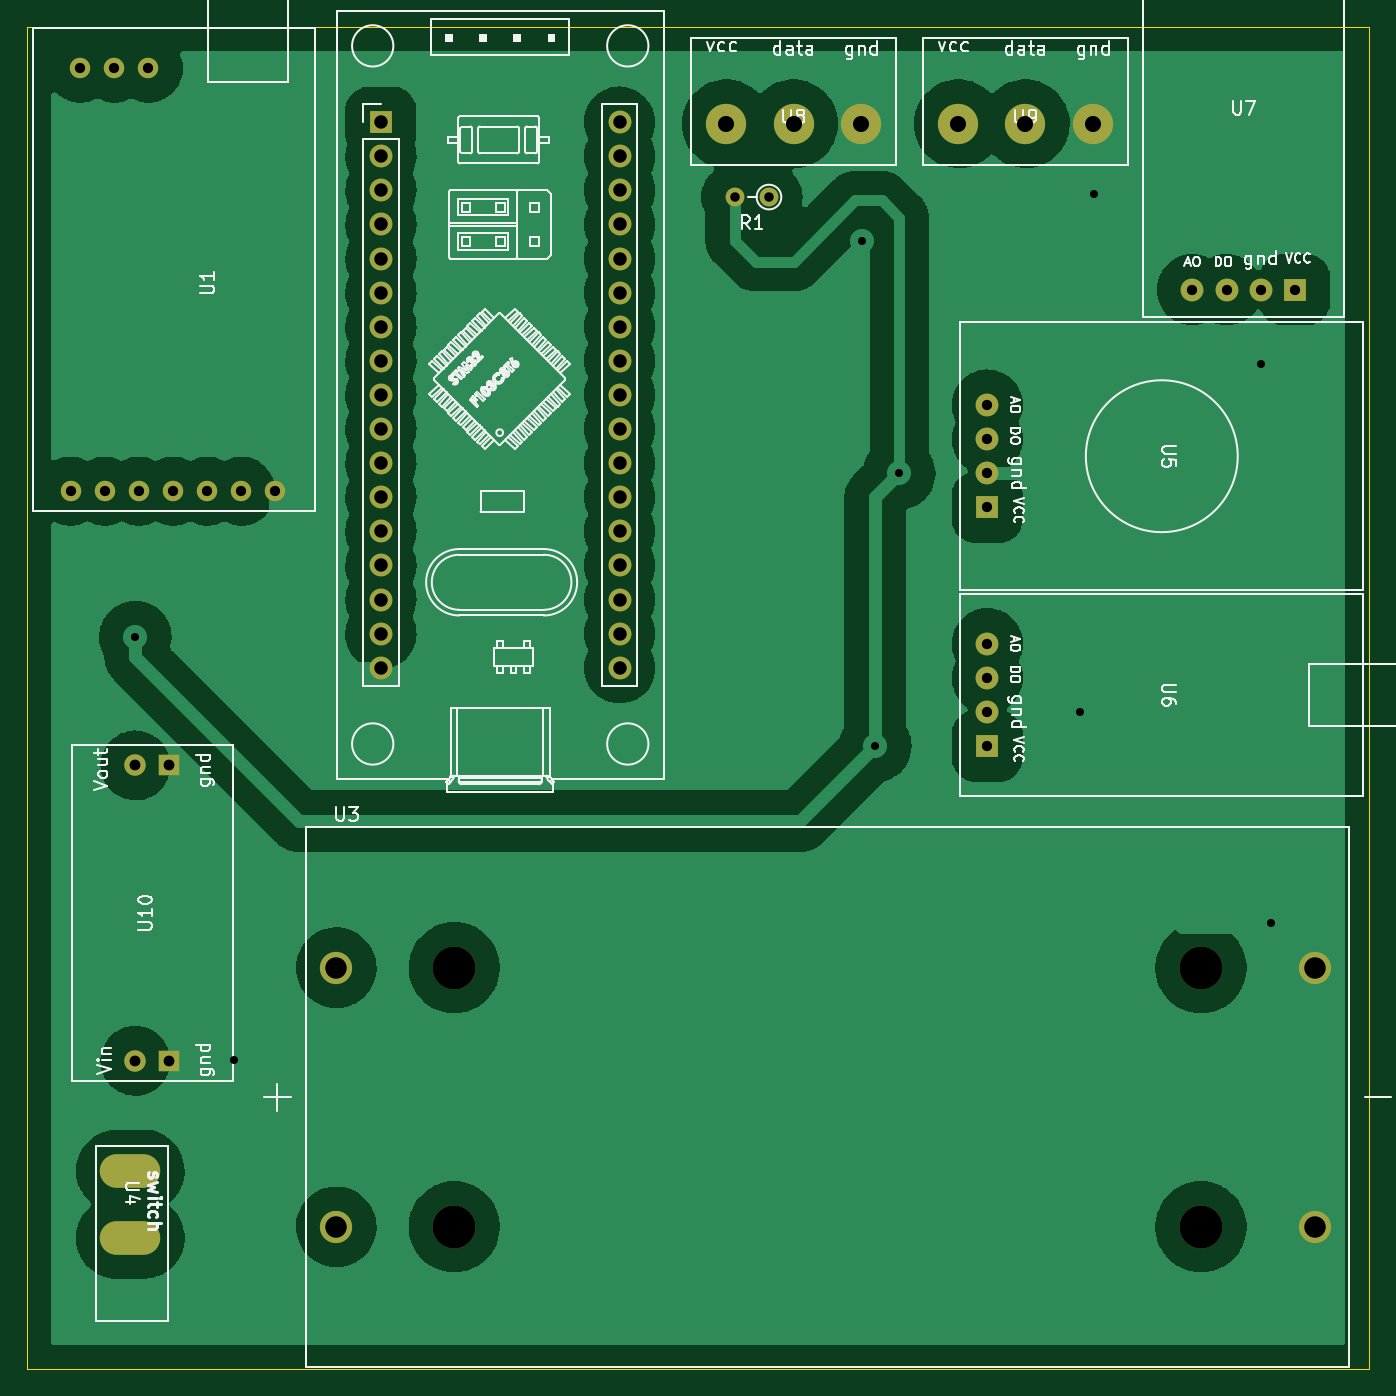
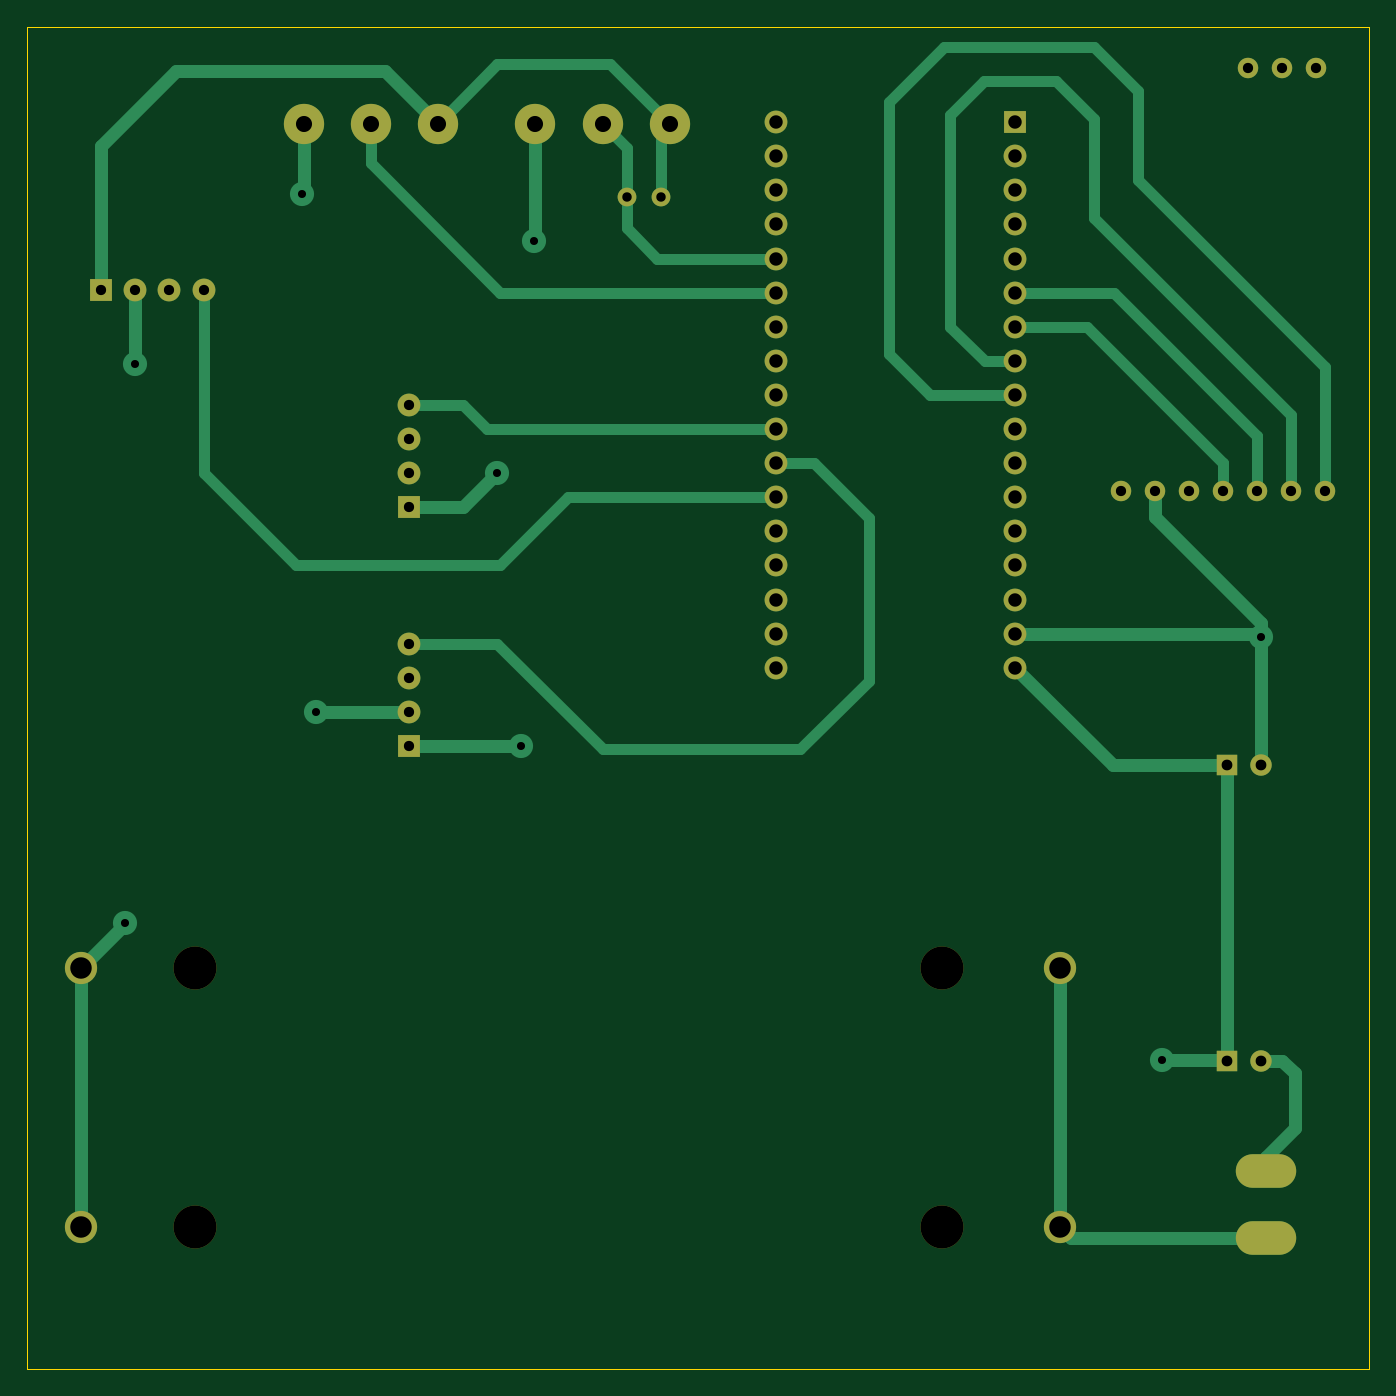
Circuit board: 11 layer files. Board 100.0 x 100.0 mm.
- bottom_copper: stm32-B_Cu.gbr (11545 bytes)
- bottom_mask: stm32-B_Mask.gbr (2947 bytes)
- paste: stm32-B_Paste.gbr (452 bytes)
- bottom_silk: stm32-B_Silkscreen.gbr (453 bytes)
- outline: stm32-Edge_Cuts.gbr (686 bytes)
- top_copper: stm32-F_Cu.gbr (152290 bytes)
- top_mask: stm32-F_Mask.gbr (2947 bytes)
- paste: stm32-F_Paste.gbr (452 bytes)
- top_silk: stm32-F_Silkscreen.gbr (68476 bytes)
- drill: stm32-NPTH.drl (401 bytes)
- drill: stm32-PTH.drl (1932 bytes)

=== bottom_copper: stm32-B_Cu.gbr (11545 bytes, source omitted) ===
=== bottom_mask: stm32-B_Mask.gbr ===
%TF.GenerationSoftware,KiCad,Pcbnew,(6.0.8)*%
%TF.CreationDate,2022-10-31T22:25:17+07:00*%
%TF.ProjectId,stm32,73746d33-322e-46b6-9963-61645f706362,rev?*%
%TF.SameCoordinates,Original*%
%TF.FileFunction,Soldermask,Bot*%
%TF.FilePolarity,Negative*%
%FSLAX46Y46*%
G04 Gerber Fmt 4.6, Leading zero omitted, Abs format (unit mm)*
G04 Created by KiCad (PCBNEW (6.0.8)) date 2022-10-31 22:25:17*
%MOMM*%
%LPD*%
G01*
G04 APERTURE LIST*
%ADD10C,1.600000*%
%ADD11R,1.600000X1.600000*%
%ADD12C,3.000000*%
%ADD13R,1.700000X1.700000*%
%ADD14C,1.700000*%
%ADD15O,4.500000X2.500000*%
%ADD16C,2.400000*%
%ADD17C,3.200000*%
%ADD18C,1.524000*%
%ADD19C,1.400000*%
%ADD20O,1.400000X1.400000*%
G04 APERTURE END LIST*
D10*
%TO.C,U10*%
X108966000Y-119712000D03*
D11*
X111506000Y-119712000D03*
D10*
X108966000Y-97712000D03*
D11*
X111506000Y-97712000D03*
%TD*%
D12*
%TO.C,U9*%
X170260000Y-49911000D03*
X175260000Y-49911000D03*
X180260000Y-49911000D03*
%TD*%
%TO.C,U8*%
X152988000Y-49911000D03*
X157988000Y-49911000D03*
X162988000Y-49911000D03*
%TD*%
D13*
%TO.C,U7*%
X195326000Y-62276000D03*
D14*
X192786000Y-62276000D03*
X190246000Y-62276000D03*
X187706000Y-62276000D03*
%TD*%
%TO.C,U6*%
X172420000Y-88646000D03*
X172420000Y-91186000D03*
X172420000Y-93726000D03*
D13*
X172420000Y-96266000D03*
%TD*%
D14*
%TO.C,U5*%
X172420000Y-70866000D03*
X172420000Y-73406000D03*
X172420000Y-75946000D03*
D13*
X172420000Y-78486000D03*
%TD*%
D15*
%TO.C,U4*%
X108585000Y-132888000D03*
X108585000Y-127888000D03*
%TD*%
D16*
%TO.C,U3*%
X123928000Y-112778000D03*
X196828000Y-112778000D03*
X196828000Y-132078000D03*
X123928000Y-132078000D03*
D17*
X132718000Y-132078000D03*
X132718000Y-112778000D03*
X188338000Y-132078000D03*
X188338000Y-112778000D03*
%TD*%
D14*
%TO.C,U2*%
X145034000Y-49792000D03*
D13*
X127254000Y-49792000D03*
D14*
X145034000Y-52332000D03*
X127254000Y-52332000D03*
X145034000Y-54872000D03*
X127254000Y-54872000D03*
X145034000Y-57412000D03*
X127254000Y-57412000D03*
X145034000Y-59952000D03*
X127254000Y-59952000D03*
X145034000Y-62492000D03*
X127254000Y-62492000D03*
X145034000Y-65032000D03*
X127254000Y-65032000D03*
X145034000Y-67572000D03*
X127254000Y-67572000D03*
X145034000Y-70112000D03*
X127254000Y-70112000D03*
X145034000Y-72652000D03*
X127254000Y-72652000D03*
X145034000Y-75192000D03*
X127254000Y-75192000D03*
X145034000Y-77732000D03*
X127254000Y-77732000D03*
X145034000Y-80272000D03*
X127254000Y-80272000D03*
X145034000Y-82812000D03*
X127254000Y-82812000D03*
X145034000Y-85352000D03*
X127254000Y-85352000D03*
X145034000Y-87892000D03*
X127254000Y-87892000D03*
X145034000Y-90432000D03*
X127254000Y-90432000D03*
%TD*%
D18*
%TO.C,U1*%
X104155000Y-77277000D03*
X106695000Y-77277000D03*
X109235000Y-77277000D03*
X111775000Y-77277000D03*
X114315000Y-77277000D03*
X116855000Y-77277000D03*
X119395000Y-77277000D03*
X109935000Y-45777000D03*
X107395000Y-45777000D03*
X104855000Y-45777000D03*
%TD*%
D19*
%TO.C,R1*%
X156160000Y-55372000D03*
D20*
X153620000Y-55372000D03*
%TD*%
M02*

=== paste: stm32-B_Paste.gbr ===
%TF.GenerationSoftware,KiCad,Pcbnew,(6.0.8)*%
%TF.CreationDate,2022-10-31T22:25:17+07:00*%
%TF.ProjectId,stm32,73746d33-322e-46b6-9963-61645f706362,rev?*%
%TF.SameCoordinates,Original*%
%TF.FileFunction,Paste,Bot*%
%TF.FilePolarity,Positive*%
%FSLAX46Y46*%
G04 Gerber Fmt 4.6, Leading zero omitted, Abs format (unit mm)*
G04 Created by KiCad (PCBNEW (6.0.8)) date 2022-10-31 22:25:17*
%MOMM*%
%LPD*%
G01*
G04 APERTURE LIST*
G04 APERTURE END LIST*
M02*

=== bottom_silk: stm32-B_Silkscreen.gbr ===
%TF.GenerationSoftware,KiCad,Pcbnew,(6.0.8)*%
%TF.CreationDate,2022-10-31T22:25:17+07:00*%
%TF.ProjectId,stm32,73746d33-322e-46b6-9963-61645f706362,rev?*%
%TF.SameCoordinates,Original*%
%TF.FileFunction,Legend,Bot*%
%TF.FilePolarity,Positive*%
%FSLAX46Y46*%
G04 Gerber Fmt 4.6, Leading zero omitted, Abs format (unit mm)*
G04 Created by KiCad (PCBNEW (6.0.8)) date 2022-10-31 22:25:17*
%MOMM*%
%LPD*%
G01*
G04 APERTURE LIST*
G04 APERTURE END LIST*
M02*

=== outline: stm32-Edge_Cuts.gbr ===
%TF.GenerationSoftware,KiCad,Pcbnew,(6.0.8)*%
%TF.CreationDate,2022-10-31T22:25:17+07:00*%
%TF.ProjectId,stm32,73746d33-322e-46b6-9963-61645f706362,rev?*%
%TF.SameCoordinates,Original*%
%TF.FileFunction,Profile,NP*%
%FSLAX46Y46*%
G04 Gerber Fmt 4.6, Leading zero omitted, Abs format (unit mm)*
G04 Created by KiCad (PCBNEW (6.0.8)) date 2022-10-31 22:25:17*
%MOMM*%
%LPD*%
G01*
G04 APERTURE LIST*
%TA.AperFunction,Profile*%
%ADD10C,0.100000*%
%TD*%
G04 APERTURE END LIST*
D10*
X100876000Y-42672000D02*
X200876000Y-42672000D01*
X200876000Y-42672000D02*
X200876000Y-142672000D01*
X200876000Y-142672000D02*
X100876000Y-142672000D01*
X100876000Y-142672000D02*
X100876000Y-42672000D01*
M02*

=== top_copper: stm32-F_Cu.gbr (152290 bytes, source omitted) ===
=== top_mask: stm32-F_Mask.gbr ===
%TF.GenerationSoftware,KiCad,Pcbnew,(6.0.8)*%
%TF.CreationDate,2022-10-31T22:25:17+07:00*%
%TF.ProjectId,stm32,73746d33-322e-46b6-9963-61645f706362,rev?*%
%TF.SameCoordinates,Original*%
%TF.FileFunction,Soldermask,Top*%
%TF.FilePolarity,Negative*%
%FSLAX46Y46*%
G04 Gerber Fmt 4.6, Leading zero omitted, Abs format (unit mm)*
G04 Created by KiCad (PCBNEW (6.0.8)) date 2022-10-31 22:25:17*
%MOMM*%
%LPD*%
G01*
G04 APERTURE LIST*
%ADD10C,1.600000*%
%ADD11R,1.600000X1.600000*%
%ADD12C,3.000000*%
%ADD13R,1.700000X1.700000*%
%ADD14C,1.700000*%
%ADD15O,4.500000X2.500000*%
%ADD16C,2.400000*%
%ADD17C,3.200000*%
%ADD18C,1.524000*%
%ADD19C,1.400000*%
%ADD20O,1.400000X1.400000*%
G04 APERTURE END LIST*
D10*
%TO.C,U10*%
X108966000Y-119712000D03*
D11*
X111506000Y-119712000D03*
D10*
X108966000Y-97712000D03*
D11*
X111506000Y-97712000D03*
%TD*%
D12*
%TO.C,U9*%
X170260000Y-49911000D03*
X175260000Y-49911000D03*
X180260000Y-49911000D03*
%TD*%
%TO.C,U8*%
X152988000Y-49911000D03*
X157988000Y-49911000D03*
X162988000Y-49911000D03*
%TD*%
D13*
%TO.C,U7*%
X195326000Y-62276000D03*
D14*
X192786000Y-62276000D03*
X190246000Y-62276000D03*
X187706000Y-62276000D03*
%TD*%
%TO.C,U6*%
X172420000Y-88646000D03*
X172420000Y-91186000D03*
X172420000Y-93726000D03*
D13*
X172420000Y-96266000D03*
%TD*%
D14*
%TO.C,U5*%
X172420000Y-70866000D03*
X172420000Y-73406000D03*
X172420000Y-75946000D03*
D13*
X172420000Y-78486000D03*
%TD*%
D15*
%TO.C,U4*%
X108585000Y-132888000D03*
X108585000Y-127888000D03*
%TD*%
D16*
%TO.C,U3*%
X123928000Y-112778000D03*
X196828000Y-112778000D03*
X196828000Y-132078000D03*
X123928000Y-132078000D03*
D17*
X132718000Y-132078000D03*
X132718000Y-112778000D03*
X188338000Y-132078000D03*
X188338000Y-112778000D03*
%TD*%
D14*
%TO.C,U2*%
X145034000Y-49792000D03*
D13*
X127254000Y-49792000D03*
D14*
X145034000Y-52332000D03*
X127254000Y-52332000D03*
X145034000Y-54872000D03*
X127254000Y-54872000D03*
X145034000Y-57412000D03*
X127254000Y-57412000D03*
X145034000Y-59952000D03*
X127254000Y-59952000D03*
X145034000Y-62492000D03*
X127254000Y-62492000D03*
X145034000Y-65032000D03*
X127254000Y-65032000D03*
X145034000Y-67572000D03*
X127254000Y-67572000D03*
X145034000Y-70112000D03*
X127254000Y-70112000D03*
X145034000Y-72652000D03*
X127254000Y-72652000D03*
X145034000Y-75192000D03*
X127254000Y-75192000D03*
X145034000Y-77732000D03*
X127254000Y-77732000D03*
X145034000Y-80272000D03*
X127254000Y-80272000D03*
X145034000Y-82812000D03*
X127254000Y-82812000D03*
X145034000Y-85352000D03*
X127254000Y-85352000D03*
X145034000Y-87892000D03*
X127254000Y-87892000D03*
X145034000Y-90432000D03*
X127254000Y-90432000D03*
%TD*%
D18*
%TO.C,U1*%
X104155000Y-77277000D03*
X106695000Y-77277000D03*
X109235000Y-77277000D03*
X111775000Y-77277000D03*
X114315000Y-77277000D03*
X116855000Y-77277000D03*
X119395000Y-77277000D03*
X109935000Y-45777000D03*
X107395000Y-45777000D03*
X104855000Y-45777000D03*
%TD*%
D19*
%TO.C,R1*%
X156160000Y-55372000D03*
D20*
X153620000Y-55372000D03*
%TD*%
M02*

=== paste: stm32-F_Paste.gbr ===
%TF.GenerationSoftware,KiCad,Pcbnew,(6.0.8)*%
%TF.CreationDate,2022-10-31T22:25:17+07:00*%
%TF.ProjectId,stm32,73746d33-322e-46b6-9963-61645f706362,rev?*%
%TF.SameCoordinates,Original*%
%TF.FileFunction,Paste,Top*%
%TF.FilePolarity,Positive*%
%FSLAX46Y46*%
G04 Gerber Fmt 4.6, Leading zero omitted, Abs format (unit mm)*
G04 Created by KiCad (PCBNEW (6.0.8)) date 2022-10-31 22:25:17*
%MOMM*%
%LPD*%
G01*
G04 APERTURE LIST*
G04 APERTURE END LIST*
M02*

=== top_silk: stm32-F_Silkscreen.gbr (68476 bytes, source omitted) ===
=== drill: stm32-NPTH.drl ===
M48
; DRILL file {KiCad (6.0.8)} date Mon Oct 31 22:25:23 2022
; FORMAT={-:-/ absolute / inch / decimal}
; #@! TF.CreationDate,2022-10-31T22:25:23+07:00
; #@! TF.GenerationSoftware,Kicad,Pcbnew,(6.0.8)
; #@! TF.FileFunction,NonPlated,1,2,NPTH
FMAT,2
INCH
; #@! TA.AperFunction,NonPlated,NPTH,ComponentDrill
T1C0.1260
%
G90
G05
T1
X5.2251Y-4.4401
X5.2251Y-5.1999
X7.4149Y-4.4401
X7.4149Y-5.1999
T0
M30

=== drill: stm32-PTH.drl ===
M48
; DRILL file {KiCad (6.0.8)} date Mon Oct 31 22:25:23 2022
; FORMAT={-:-/ absolute / inch / decimal}
; #@! TF.CreationDate,2022-10-31T22:25:23+07:00
; #@! TF.GenerationSoftware,Kicad,Pcbnew,(6.0.8)
; #@! TF.FileFunction,Plated,1,2,PTH
FMAT,2
INCH
; #@! TA.AperFunction,Plated,PTH,ViaDrill
T1C0.0236
; #@! TA.AperFunction,Plated,PTH,ComponentDrill
T2C0.0276
; #@! TA.AperFunction,Plated,PTH,ComponentDrill
T3C0.0300
; #@! TA.AperFunction,Plated,PTH,ComponentDrill
T4C0.0315
; #@! TA.AperFunction,Plated,PTH,ComponentDrill
T5C0.0394
; #@! TA.AperFunction,Plated,PTH,ComponentDrill
T6C0.0472
; #@! TA.AperFunction,Plated,PTH,ComponentDrill
T7C0.0630
%
G90
G05
T1
X4.29Y-3.47
X4.58Y-4.71
X6.42Y-2.31
X6.46Y-3.79
X6.53Y-2.99
X7.06Y-3.69
X7.1Y-2.17
X7.59Y-2.67
X7.62Y-4.31
T2
X6.048Y-2.18
X6.148Y-2.18
T3
X4.1006Y-3.0424
X4.1281Y-1.8022
X4.2006Y-3.0424
X4.2281Y-1.8022
X4.3006Y-3.0424
X4.3281Y-1.8022
X4.4006Y-3.0424
X4.5006Y-3.0424
X4.6006Y-3.0424
X4.7006Y-3.0424
X6.7882Y-2.79
X6.7882Y-2.89
X6.7882Y-2.99
X6.7882Y-3.09
X6.7882Y-3.49
X6.7882Y-3.59
X6.7882Y-3.69
X6.7882Y-3.79
X7.39Y-2.4518
X7.49Y-2.4518
X7.59Y-2.4518
X7.69Y-2.4518
T4
X4.29Y-3.8469
X4.29Y-4.7131
X4.39Y-3.8469
X4.39Y-4.7131
T5
X5.01Y-1.9603
X5.01Y-2.0603
X5.01Y-2.1603
X5.01Y-2.2603
X5.01Y-2.3603
X5.01Y-2.4603
X5.01Y-2.5603
X5.01Y-2.6603
X5.01Y-2.7603
X5.01Y-2.8603
X5.01Y-2.9603
X5.01Y-3.0603
X5.01Y-3.1603
X5.01Y-3.2603
X5.01Y-3.3603
X5.01Y-3.4603
X5.01Y-3.5603
X5.71Y-1.9603
X5.71Y-2.0603
X5.71Y-2.1603
X5.71Y-2.2603
X5.71Y-2.3603
X5.71Y-2.4603
X5.71Y-2.5603
X5.71Y-2.6603
X5.71Y-2.7603
X5.71Y-2.8603
X5.71Y-2.9603
X5.71Y-3.0603
X5.71Y-3.1603
X5.71Y-3.2603
X5.71Y-3.3603
X5.71Y-3.4603
X5.71Y-3.5603
T6
X6.0231Y-1.965
X6.22Y-1.965
X6.4169Y-1.965
X6.7031Y-1.965
X6.9Y-1.965
X7.0969Y-1.965
T7
X4.8791Y-4.4401
X4.8791Y-5.1999
X7.7491Y-4.4401
X7.7491Y-5.1999
T5
G00X4.3144Y-5.035
M15
G01X4.2356Y-5.035
M16
G05
G00X4.3144Y-5.2318
M15
G01X4.2356Y-5.2318
M16
G05
T0
M30

